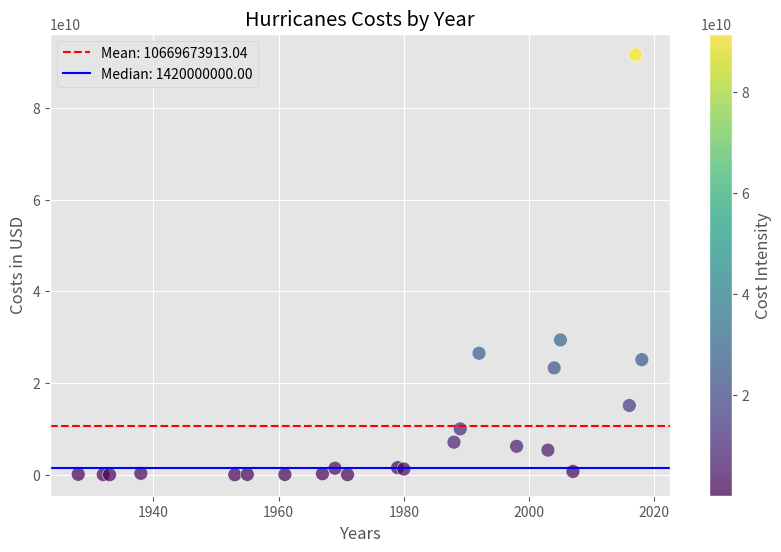

The matplotlib source for this figure:
import matplotlib.pyplot as plt
import statistics

# names of hurricanes
names = ['Cuba I', 'San Felipe II Okeechobee', 'Bahamas', 'Cuba II', 'CubaBrownsville', 'Tampico', 'Labor Day', 'New England', 'Carol', 'Janet', 'Carla', 'Hattie', 'Beulah', 'Camille', 
         'Edith', 'Anita', 'David', 'Allen', 'Gilbert', 'Hugo', 'Andrew', 'Mitch', 'Isabel', 'Ivan', 'Emily', 'Katrina', 'Rita', 'Wilma', 'Dean', 'Felix', 'Matthew', 'Irma', 'Maria', 'Michael']

# months of hurricanes
months = ['October', 'September', 'September', 'November', 'August', 'September', 'September', 'September', 'September', 'September', 'September', 'October', 'September', 'August', 'September', 'September', 'August', 'August', 'September', 
          'September', 'August', 'October', 'September', 'September', 'July', 'August', 'September', 'October', 'August', 'September', 'October', 'September', 'September', 'October']

# years of hurricanes
years = [1924, 1928, 1932, 1932, 1933, 1933, 1935, 1938, 1953, 1955, 1961, 1961, 1967, 1969, 1971, 1977, 1979, 1980, 1988, 1989, 
         1992, 1998, 2003, 2004, 2005, 2005, 2005, 2005, 2007, 2007, 2016, 2017, 2017, 2018]

# maximum sustained winds (mph) of hurricanes
max_sustained_winds = [165, 160, 160, 175, 160, 160, 185, 160, 160, 175, 175, 160, 160, 175, 
                       160, 175, 175, 190, 185, 160, 175, 180, 165, 165, 160, 175, 180, 185, 175, 175, 165, 180, 175, 160]

# areas affected by each hurricane
areas_affected = [['Central America', 'Mexico', 'Cuba', 'Florida', 'The Bahamas'], ['Lesser Antilles', 'The Bahamas', 'United States East Coast', 'Atlantic Canada'], ['The Bahamas', 'Northeastern United States'], 
                  ['Lesser Antilles', 'Jamaica', 'Cayman Islands', 'Cuba', 'The Bahamas', 'Bermuda'], ['The Bahamas', 'Cuba', 'Florida', 'Texas', 'Tamaulipas'], ['Jamaica', 'Yucatn Peninsula'], 
                  ['The Bahamas', 'Florida', 'Georgia', 'The Carolinas', 'Virginia'], ['Southeastern United States', 'Northeastern United States', 'Southwestern Quebec'], ['Bermuda', 'New England', 'Atlantic Canada'], 
                  ['Lesser Antilles', 'Central America'], ['Texas', 'Louisiana', 'Midwestern United States'], ['Central America'], ['The Caribbean', 'Mexico', 'Texas'], ['Cuba', 'United States Gulf Coast'], 
                  ['The Caribbean', 'Central America', 'Mexico', 'United States Gulf Coast'], ['Mexico'], ['The Caribbean', 'United States East coast'], ['The Caribbean', 'Yucatn Peninsula', 'Mexico', 'South Texas'], 
                  ['Jamaica', 'Venezuela', 'Central America', 'Hispaniola', 'Mexico'], ['The Caribbean', 'United States East Coast'], ['The Bahamas', 'Florida', 'United States Gulf Coast'], 
                  ['Central America', 'Yucatn Peninsula', 'South Florida'], ['Greater Antilles', 'Bahamas', 'Eastern United States', 'Ontario'], ['The Caribbean', 'Venezuela', 'United States Gulf Coast'], 
                  ['Windward Islands', 'Jamaica', 'Mexico', 'Texas'], ['Bahamas', 'United States Gulf Coast'], ['Cuba', 'United States Gulf Coast'], ['Greater Antilles', 'Central America', 'Florida'], 
                  ['The Caribbean', 'Central America'], ['Nicaragua', 'Honduras'], ['Antilles', 'Venezuela', 'Colombia', 'United States East Coast', 'Atlantic Canada'], 
                  ['Cape Verde', 'The Caribbean', 'British Virgin Islands', 'U.S. Virgin Islands', 'Cuba', 'Florida'], ['Lesser Antilles', 'Virgin Islands', 'Puerto Rico', 'Dominican Republic', 'Turks and Caicos Islands'], 
                  ['Central America', 'United States Gulf Coast (especially Florida Panhandle)']]

# damages (USD($)) of hurricanes
damages = ['Damages not recorded', '100M', 'Damages not recorded', '40M', '27.9M', '5M', 
           'Damages not recorded', '306M', '2M', '65.8M', '326M', '60.3M', '208M', 
           '1.42B', '25.4M', 'Damages not recorded', '1.54B', 
           '1.24B', '7.1B', '10B', '26.5B', '6.2B', '5.37B', '23.3B', 
           '1.01B', '125B', '12B', '29.4B', '1.76B', '720M', '15.1B', '64.8B', '91.6B', '25.1B']

# deaths for each hurricane
deaths = [90,4000,16,3103,179,184,408,682,5,1023,43,319,688,259,37,11,
          2068,269,318,107,65,19325,51,124,17,1836,125,87,45,133,603,138,3057,74]

# 1
# Update Recorded Damages
conversion = {"M": 1000000,
              "B": 1000000000}

# test function by updating damages
miliions_billions_conversion = list(conversion.values())
#print(miliions_billions_conversion)
def updating_damages():
  updated_damages = []
  for data in damages:
    if 'Damages not recorded' in data:
      updated_damages.append(data)
    if 'M' in data:
      data_without_m = data.strip('MB')
      float_data_m = float(data_without_m)
      multiplied_m = float_data_m*miliions_billions_conversion[0]
      updated_damages.append(multiplied_m)
    elif 'B' in data:
      data_without_b = data.strip('MB')
      float_data_b = float(data_without_b)
      multiplied_b = float_data_b*miliions_billions_conversion[1]
      updated_damages.append(multiplied_b)
  return updated_damages

new_data_about_damages = updating_damages()
#print(new_data_about_damages)

# 2 
# Create a Table
names_of_the_hurricanes = names
# Create and view the hurricanes dictionary
def hurricanes_dictionary_by_name():
  hurricanes = {}
  for i in range(len(names_of_the_hurricanes)):
    inside_dict = {"Name": names[i], 
    "Month": months[i], 
    "Year": years[i], 
    "Max Sustained Wind": max_sustained_winds[i], 
    "Areas Affected": areas_affected[i], 
    "Damage": new_data_about_damages[i], 
    "Deaths": deaths[i]}
    hurricanes[names_of_the_hurricanes[i]] = inside_dict
  return hurricanes
#print(hurricanes_dictionary_by_name())

# 3
# Organizing by Year
year_of_the_hurricane = years
# create a new dictionary of hurricanes with year and key
def hurricanes_dictionary_by_year():
  hurricane_by_year = {}
  for i in range(len(year_of_the_hurricane)):
    inside_dict = {"Name": names[i], 
    "Month": months[i], 
    "Year": years[i], 
    "Max Sustained Wind": max_sustained_winds[i], 
    "Areas Affected": areas_affected[i], 
    "Damage": new_data_about_damages[i], 
    "Deaths": deaths[i]}
    hurricane_by_year[year_of_the_hurricane[i]] = inside_dict
  return hurricane_by_year
print(hurricanes_dictionary_by_year())

# 4
# Counting Damaged Areas

# create dictionary of areas to store the number of hurricanes involved in
def counting_areas_affected():
  count_of_areas_affected = {}
  for i in range(len(areas_affected)):
    for j in areas_affected[i]:
      if j in count_of_areas_affected:
        count_of_areas_affected[j] +=1
      else:
        count_of_areas_affected[j] = 1
  return count_of_areas_affected
#print(counting_areas_affected())

# 5 
# Calculating Maximum Hurricane Count

# find most frequently affected area and the number of hurricanes involved in
def most_affected_area():
  max_area = 'Central America'
  max_area_count = 0
  for key, value in counting_areas_affected().items():
    if max_area_count < value:
      max_area = key
      max_area_count = value
  return max_area, max_area_count

result1, result2 = most_affected_area()
#print(result1, result2)

# 6
# Calculating the Deadliest Hurricane

# find highest mortality hurricane and the number of deaths
def greatest_number_of_deaths():
  max_mortality_cane = 'Cuba I'
  max_mortality = 0
  for key, value in hurricanes_dictionary_by_name().items():
    if max_mortality < value['Deaths']:
      max_mortality_cane = key
      max_mortality = value['Deaths']
  return max_mortality_cane, max_mortality
result3, result4 = greatest_number_of_deaths()
#print(result3, result4)

# 7
# Rating Hurricanes by Mortality
mortality_scale = {0: 0,
                   1: 100,
                   2: 500,
                   3: 1000,
                   4: 10000,
                   5: 100000}
# categorize hurricanes in new dictionary with mortality severity as key
def hurricanes_mortality_scale():
  hurricanes_by_mortality = {}
  for key, value in mortality_scale.items():
    hurricanes_by_mortality[key]=[]
  for value in hurricanes_dictionary_by_name().values():
    deaths = value['Deaths']
    if deaths > 0 and deaths <= 100:
      hurricanes_by_mortality[1].append(value['Deaths'])
    elif deaths > 100 and deaths <= 500:
      hurricanes_by_mortality[2].append(value['Deaths'])
    elif deaths > 500 and deaths <= 1000:
      hurricanes_by_mortality[3].append(value['Deaths'])
    elif deaths > 1000 and deaths <= 10000:
      hurricanes_by_mortality[4].append(value['Deaths'])
    elif deaths > 10000 and deaths <= 100000:
      hurricanes_by_mortality[5].append(value['Deaths'])
  return hurricanes_by_mortality
#print(hurricanes_mortality_scale())

# 8 Calculating Hurricane Maximum Damage

# find highest damage inducing hurricane and its total cost
def greatest_damage():
  max_damage_cane = 'Cuba I'
  max_damage = 0
  for key, value in hurricanes_dictionary_by_name().items():
    damages = value['Damage']
    if damages == 'Damages not recorded':
      continue
    elif max_damage < damages:
      max_damage_cane = key
      max_damage = damages
  return max_damage_cane, max_damage
result5, result6 = greatest_damage()
#print(result5, result6)

# 9
# Rating Hurricanes by Damage
damage_scale = {0: 0,
                1: 100000000,
                2: 1000000000,
                3: 10000000000,
                4: 50000000000}
  
# categorize hurricanes in new dictionary with damage severity as key
def how_much_damage():
  cost_by_damage = {}
  for key, value in damage_scale.items():
    cost_by_damage[key]=[]
  for value in hurricanes_dictionary_by_name().values():
    damages = value['Damage']
    if isinstance(damages, (int, float)):
      if damages > 0 and damages <= 100000000:
        cost_by_damage[1].append(value['Damage'])
      elif damages > 100000000 and damages <= 1000000000:
        cost_by_damage[2].append(value['Damage'])
      elif damages > 1000000000 and damages <= 10000000000:
        cost_by_damage[3].append(value['Damage'])
      elif damages > 10000000000 and damages <= 50000000000:
        cost_by_damage[4].append(value['Damage'])
  return cost_by_damage
#print(how_much_damage())

#Hurricanes Analysis visualization
#Damage costs of Hurricanes for each year

#Getting the hurricanes data by costs from the correspondent function

hurricane_costs = updating_damages()

#Creating a new dictionary that counts the damage costs of the hurricanes by year (using the years list directly)

counting_costs = {}
for i in range(len(years)):
    year = years[i]
    cost = hurricane_costs[i]
    if cost != 'Damages not recorded':
        if cost in counting_costs:
            counting_costs[year] += cost
        else:
            counting_costs[year] = cost

#Creating the plot
year_axis = list(counting_costs.keys())
costs_axis = list(counting_costs.values())

# Calculate mean and median
mean_cost = statistics.mean(costs_axis)
median_cost = statistics.median(costs_axis)

plt.style.use('ggplot')
#ggplot style automatically includes grid lines, 
#but plt.grid(True) can be used to ensure grid lines are present with any style.
plt.figure(figsize=(10, 6))
plt.scatter(year_axis, costs_axis, c=costs_axis, cmap='viridis', s=100, alpha=0.7, edgecolors='w')
#c=costs_axis - assigns colors to the points based on their values
#cmap='color_map': c=costs colors are tailored according to cmap cost intensity
#s=number sets the marker size
#alpha=number adjusts marker transparency
#edgecolors='w' adds white edge colors to markers (for better contrast)
plt.axhline(y=mean_cost, color='r', linestyle='--', label=f'Mean: {mean_cost:.2f}')
plt.axhline(y=median_cost, color='b', linestyle='-', label=f'Median: {median_cost:.2f}')
plt.legend()
plt.title('Hurricanes Costs by Year')
plt.xlabel('Years')
plt.ylabel('Costs in USD')
plt.colorbar(label='Cost Intensity')
#plt.grid(True)
#grid(True) adds grid lines to the plot improving readability by aligning the points with the axes.
plt.show()
